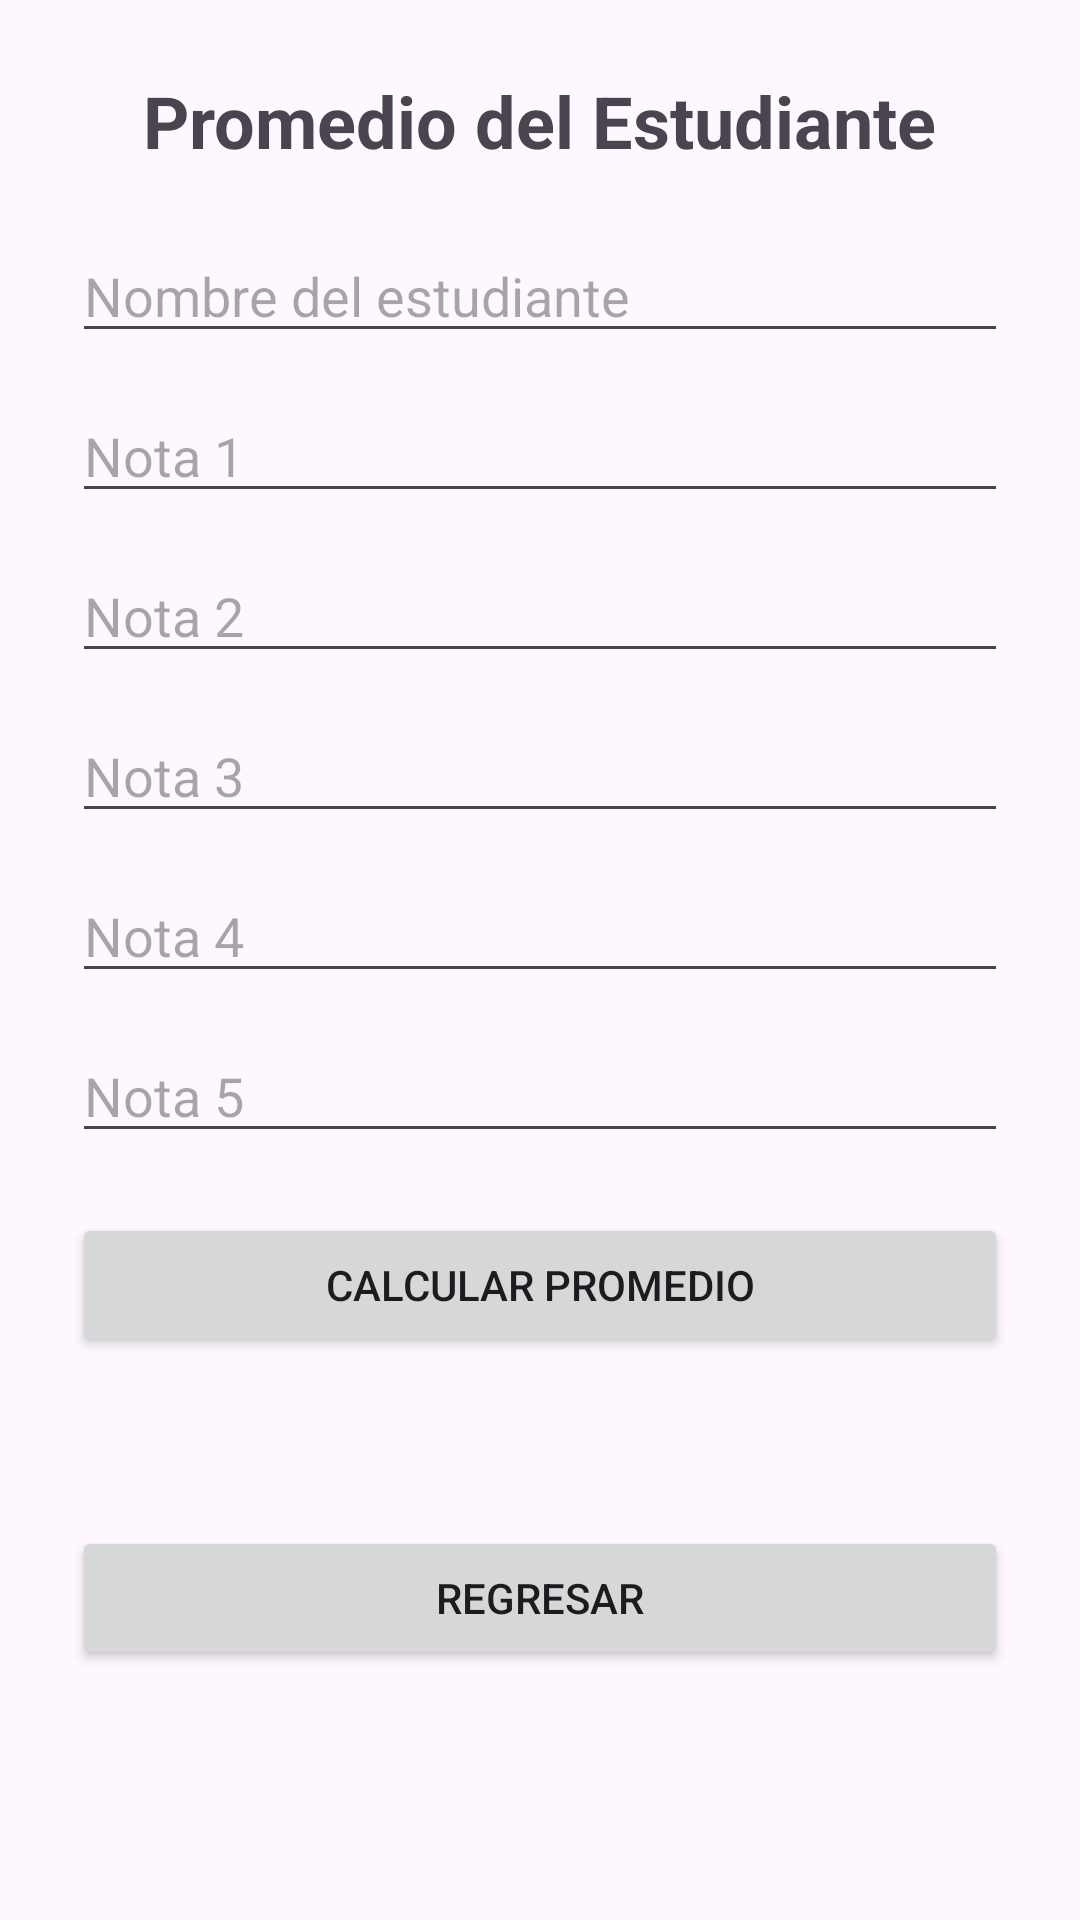

Write the Android layout XML for this screen, with the resource values it uses.
<!-- AndroidManifest.xml: application theme Theme.DesafioDSM -->
<!-- res/layout/activity_promedio.xml -->
<?xml version="1.0" encoding="utf-8"?>
<ScrollView
    xmlns:android="http://schemas.android.com/apk/res/android"
    android:layout_width="match_parent"
    android:layout_height="match_parent">

    <LinearLayout
        android:layout_width="match_parent"
        android:layout_height="wrap_content"
        android:orientation="vertical"
        android:padding="24dp">

        <TextView
            android:layout_width="wrap_content"
            android:layout_height="wrap_content"
            android:text="@string/titulo_promedio"
            android:textSize="24sp"
            android:textStyle="bold"
            android:layout_gravity="center"
            android:layout_marginBottom="20dp" />

        <EditText
            android:id="@+id/edtNombre"
            android:layout_width="match_parent"
            android:layout_height="wrap_content"
            android:hint="@string/nombre_estudiante"
            android:inputType="textPersonName" />

        <EditText
            android:id="@+id/edtNota1"
            android:layout_width="match_parent"
            android:layout_height="wrap_content"
            android:hint="@string/nota_1"
            android:inputType="numberDecimal"
            android:layout_marginTop="12dp" />

        <EditText
            android:id="@+id/edtNota2"
            android:layout_width="match_parent"
            android:layout_height="wrap_content"
            android:hint="@string/nota_2"
            android:inputType="numberDecimal"
            android:layout_marginTop="12dp" />

        <EditText
            android:id="@+id/edtNota3"
            android:layout_width="match_parent"
            android:layout_height="wrap_content"
            android:hint="@string/nota_3"
            android:inputType="numberDecimal"
            android:layout_marginTop="12dp" />

        <EditText
            android:id="@+id/edtNota4"
            android:layout_width="match_parent"
            android:layout_height="wrap_content"
            android:hint="@string/nota_4"
            android:inputType="numberDecimal"
            android:layout_marginTop="12dp" />

        <EditText
            android:id="@+id/edtNota5"
            android:layout_width="match_parent"
            android:layout_height="wrap_content"
            android:hint="@string/nota_5"
            android:inputType="numberDecimal"
            android:layout_marginTop="12dp" />

        <Button
            android:id="@+id/btnCalcular"
            android:layout_width="match_parent"
            android:layout_height="wrap_content"
            android:text="@string/calcular_promedio"
            android:layout_marginTop="20dp" />

        <TextView
            android:id="@+id/txtResultado"
            android:layout_width="match_parent"
            android:layout_height="wrap_content"
            android:textSize="18sp"
            android:layout_marginTop="20dp" />

        <Button
            android:id="@+id/btnRegresar"
            android:layout_width="match_parent"
            android:layout_height="wrap_content"
            android:text="@string/regresar"
            android:layout_marginTop="12dp" />

    </LinearLayout>

</ScrollView>
<!-- resources referenced by this layout -->
<resources>
  <string name="calcular_promedio">Calcular promedio</string>
  <string name="nombre_estudiante">Nombre del estudiante</string>
  <string name="nota_1">Nota 1</string>
  <string name="nota_2">Nota 2</string>
  <string name="nota_3">Nota 3</string>
  <string name="nota_4">Nota 4</string>
  <string name="nota_5">Nota 5</string>
  <string name="regresar">Regresar</string>
  <string name="titulo_promedio">Promedio del Estudiante</string>
  <style name="Theme.DesafioDSM" parent="Base.Theme.DesafioDSM" />
  <style name="Base.Theme.DesafioDSM" parent="Theme.Material3.DayNight.NoActionBar">
          
          
      </style>
</resources>
